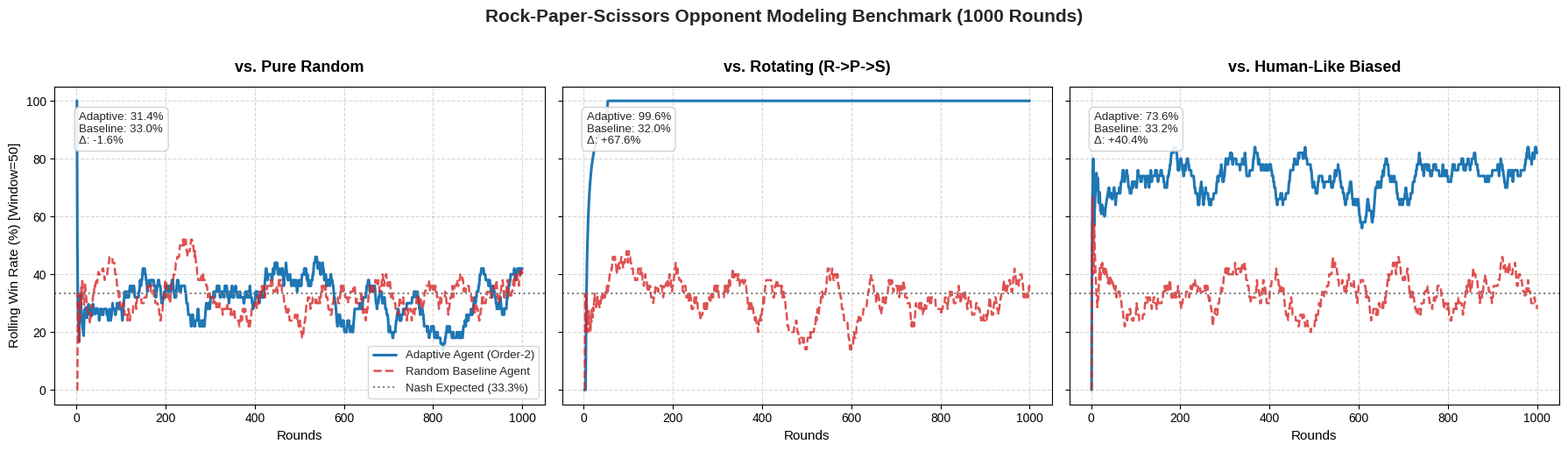

This chart was generated by the following Python code:
"""
Rock-Paper-Scissors Opponent Modeling Agent
============================================
An adaptive Rock-Paper-Scissors agent implementing an Order-N Markov chain
with hierarchical backoff to predict opponent actions and play optimal counter-moves.

Baseline opponents:
- Pure Random
- Fixed / Rotating Strategy (e.g., R -> P -> S cycle)
- Biased Streak Random (Human-like cognitive bias)
"""

import argparse
import os
import random
from collections import Counter, defaultdict
from typing import Dict, List, Optional, Tuple

import matplotlib.pyplot as plt
import numpy as np

# Valid Moves & Counter-Move Rules
MOVES: List[str] = ["R", "P", "S"]
MOVE_NAMES: Dict[str, str] = {"R": "Rock", "P": "Paper", "S": "Scissors"}
COUNTER_MOVES: Dict[str, str] = {"R": "P", "P": "S", "S": "R"}


def evaluate_round(agent_move: str, opponent_move: str) -> str:
    """Evaluate outcome from the perspective of the agent.

    Returns:
        'WIN', 'LOSS', or 'TIE'
    """
    if agent_move == opponent_move:
        return "TIE"
    elif COUNTER_MOVES[opponent_move] == agent_move:
        return "WIN"
    else:
        return "LOSS"


class OpponentModel:
    """Frequency and pattern model using an Order-N Markov Chain with Hierarchical Backoff.

    Hierarchy:
        Order-N Markov Context -> Order-(N-1) -> ... -> Order-1 -> Unigram Frequency -> Uniform Random
    """

    def __init__(self, order: int = 2, seed: Optional[int] = None):
        self.order = max(1, order)
        self.rng = random.Random(seed)
        self.history: List[str] = []
        # n_grams[k] stores mapping: tuple of k moves -> Counter of next moves
        self.n_grams: Dict[int, Dict[Tuple[str, ...], Counter]] = {
            k: defaultdict(Counter) for k in range(1, self.order + 1)
        }
        self.unigram: Counter = Counter()

    def update(self, opponent_move: str) -> None:
        """Record an observed opponent move and update n-gram count tables."""
        if opponent_move not in MOVES:
            raise ValueError(f"Invalid move '{opponent_move}'. Must be one of {MOVES}")

        # Update n-gram transitions for all k in [1, order]
        for k in range(1, self.order + 1):
            if len(self.history) >= k:
                context = tuple(self.history[-k:])
                self.n_grams[k][context][opponent_move] += 1

        # Update unigram frequency
        self.unigram[opponent_move] += 1
        self.history.append(opponent_move)

    def predict_next_move(self) -> str:
        """Predict the opponent's next move using backoff strategy."""
        # 1. Try Order-k Markov predictions from Order-N down to Order-1
        for k in range(self.order, 0, -1):
            if len(self.history) >= k:
                context = tuple(self.history[-k:])
                if context in self.n_grams[k] and self.n_grams[k][context]:
                    counts = self.n_grams[k][context]
                    max_count = max(counts.values())
                    candidates = [m for m, c in counts.items() if c == max_count]
                    return self.rng.choice(candidates)

        # 2. Fall back to Unigram frequency
        if self.unigram:
            max_count = max(self.unigram.values())
            candidates = [m for m, c in self.unigram.items() if c == max_count]
            return self.rng.choice(candidates)

        # 3. Fall back to Uniform Random when no history is available
        return self.rng.choice(MOVES)

    def get_counter_move(self) -> str:
        """Predict opponent's next move and return the winning counter-move."""
        predicted_move = self.predict_next_move()
        return COUNTER_MOVES[predicted_move]

    def reset(self) -> None:
        """Reset history and frequency counts."""
        self.history.clear()
        self.n_grams = {k: defaultdict(Counter) for k in range(1, self.order + 1)}
        self.unigram.clear()


# =====================================================================
# AGENT IMPLEMENTATIONS
# =====================================================================


class AdaptiveAgent:
    """Adaptive RPS Agent powered by the Markov OpponentModel."""

    def __init__(self, order: int = 2, seed: Optional[int] = None):
        self.model = OpponentModel(order=order, seed=seed)

    def get_move(self) -> str:
        return self.model.get_counter_move()

    def observe(self, opponent_move: str) -> None:
        self.model.update(opponent_move)

    def reset(self) -> None:
        self.model.reset()


class RandomAgent:
    """Baseline agent playing uniformly at random."""

    def __init__(self, seed: Optional[int] = None):
        self.rng = random.Random(seed)

    def get_move(self) -> str:
        return self.rng.choice(MOVES)

    def observe(self, opponent_move: str) -> None:
        pass

    def reset(self) -> None:
        pass


# =====================================================================
# BASELINE OPPONENT IMPLEMENTATIONS
# =====================================================================


class PureRandomOpponent:
    """Opponent playing pure uniform random moves (unexploitable Nash equilibrium)."""

    def __init__(self, seed: Optional[int] = None):
        self.name = "Pure Random"
        self.rng = random.Random(seed)

    def get_move(self) -> str:
        return self.rng.choice(MOVES)

    def observe(self, agent_move: str) -> None:
        pass

    def reset(self) -> None:
        pass


class RotatingOpponent:
    """Opponent playing a fixed rotating cycle (e.g. R -> P -> S -> R...)."""

    def __init__(self, cycle: Optional[List[str]] = None):
        self.name = "Rotating (R->P->S)"
        self.cycle = cycle or ["R", "P", "S"]
        self.index = 0

    def get_move(self) -> str:
        move = self.cycle[self.index % len(self.cycle)]
        self.index += 1
        return move

    def observe(self, agent_move: str) -> None:
        pass

    def reset(self) -> None:
        self.index = 0


class BiasedStreakOpponent:
    """Human-like opponent with marginal move bias (50% R, 30% P, 20% S) and streak bias.

    Simulates cognitive bias where humans non-randomly repeat their previous action.
    """

    def __init__(
        self,
        weights: Optional[Dict[str, float]] = None,
        streak_prob: float = 0.60,
        seed: Optional[int] = None,
    ):
        self.name = "Human-Like Biased"
        self.weights = weights or {"R": 0.50, "P": 0.30, "S": 0.20}
        self.streak_prob = streak_prob
        self.rng = random.Random(seed)
        self.last_move: Optional[str] = None

        # Normalize weights
        total = sum(self.weights.values())
        self.moves = list(self.weights.keys())
        self.probs = [self.weights[m] / total for m in self.moves]

    def get_move(self) -> str:
        if self.last_move is not None and self.rng.random() < self.streak_prob:
            move = self.last_move
        else:
            move = self.rng.choices(self.moves, weights=self.probs, k=1)[0]
        self.last_move = move
        return move

    def observe(self, agent_move: str) -> None:
        pass

    def reset(self) -> None:
        self.last_move = None


# =====================================================================
# SIMULATION & BENCHMARKING ENGINE
# =====================================================================


def run_matchup(agent, opponent, rounds: int) -> Dict[str, np.ndarray]:
    """Simulate a match of N rounds between an agent and an opponent."""
    agent.reset()
    opponent.reset()

    agent_moves = []
    opponent_moves = []
    outcomes = []
    win_flags = []

    for _ in range(rounds):
        a_move = agent.get_move()
        o_move = opponent.get_move()

        outcome = evaluate_round(a_move, o_move)
        agent.observe(o_move)
        opponent.observe(a_move)

        agent_moves.append(a_move)
        opponent_moves.append(o_move)
        outcomes.append(outcome)
        win_flags.append(1.0 if outcome == "WIN" else 0.0)

    win_flags_arr = np.array(win_flags)
    wins = outcomes.count("WIN")
    losses = outcomes.count("LOSS")
    ties = outcomes.count("TIE")

    return {
        "wins": wins,
        "losses": losses,
        "ties": ties,
        "win_rate": wins / rounds,
        "loss_rate": losses / rounds,
        "tie_rate": ties / rounds,
        "win_flags": win_flags_arr,
        "outcomes": outcomes,
    }


def calculate_rolling_win_rate(win_flags: np.ndarray, window: int = 50) -> np.ndarray:
    """Calculate rolling average win-rate over time."""
    n = len(win_flags)
    rolling = np.zeros(n)
    for i in range(n):
        start_idx = max(0, i - window + 1)
        rolling[i] = np.mean(win_flags[start_idx : i + 1])
    return rolling


def plot_simulation_results(
    results: List[Dict],
    rounds: int,
    output_path: str = "docs/winrate_plot.png",
    window: int = 50,
) -> None:
    """Generate and save publication-quality rolling win-rate comparison plots."""
    os.makedirs(os.path.dirname(output_path), exist_ok=True)

    num_opponents = len(results)
    fig, axes = plt.subplots(1, num_opponents, figsize=(6 * num_opponents, 5), sharey=True)

    if num_opponents == 1:
        axes = [axes]

    # Clean modern styling
    plt.style.use("seaborn-v0_8-whitegrid" if "seaborn-v0_8-whitegrid" in plt.style.available else "default")

    for ax, res in zip(axes, results):
        opp_name = res["opponent_name"]
        adaptive_rolling = calculate_rolling_win_rate(res["adaptive"]["win_flags"], window=window)
        random_rolling = calculate_rolling_win_rate(res["random"]["win_flags"], window=window)
        x_axis = np.arange(1, rounds + 1)

        # Plot curves
        ax.plot(
            x_axis,
            adaptive_rolling * 100,
            label=f"Adaptive Agent (Order-2)",
            color="#1f77b4",
            linewidth=2.2,
        )
        ax.plot(
            x_axis,
            random_rolling * 100,
            label="Random Baseline Agent",
            color="#d62728",
            linestyle="--",
            linewidth=1.8,
            alpha=0.8,
        )

        # Reference baseline at 33.3%
        ax.axhline(
            y=33.33,
            color="#7f7f7f",
            linestyle=":",
            linewidth=1.5,
            label="Nash Expected (33.3%)",
        )

        ax.set_title(f"vs. {opp_name}", fontsize=13, fontweight="bold", pad=12)
        ax.set_xlabel("Rounds", fontsize=11)
        ax.set_ylim(-5, 105)
        ax.grid(True, linestyle="--", alpha=0.5)

        # Subtitle metrics box
        delta_str = f"Δ: {res['delta_win_rate'] * 100:+.1f}%"
        ax.text(
            0.05,
            0.92,
            f"Adaptive: {res['adaptive']['win_rate'] * 100:.1f}%\nBaseline: {res['random']['win_rate'] * 100:.1f}%\n{delta_str}",
            transform=ax.transAxes,
            fontsize=9.5,
            verticalalignment="top",
            bbox=dict(boxstyle="round,pad=0.4", facecolor="white", edgecolor="#cccccc", alpha=0.9),
        )

    axes[0].set_ylabel(f"Rolling Win Rate (%) [Window={window}]", fontsize=11)
    axes[0].legend(loc="lower right", frameon=True, fontsize=9.5)

    plt.suptitle(
        f"Rock-Paper-Scissors Opponent Modeling Benchmark ({rounds} Rounds)",
        fontsize=15,
        fontweight="bold",
        y=1.02,
    )
    plt.tight_layout()
    plt.savefig(output_path, dpi=300, bbox_inches="tight")
    plt.close()
    print(f"\n[Plot Saved] Visualization successfully exported to: {output_path}")


def run_benchmark(
    rounds: int = 1000,
    order: int = 2,
    seed: Optional[int] = 42,
    plot_path: str = "docs/winrate_plot.png",
) -> List[Dict]:
    """Execute complete benchmark suite across all baseline opponents and print results table."""
    opponents = [
        PureRandomOpponent(seed=seed),
        RotatingOpponent(cycle=["R", "P", "S"]),
        BiasedStreakOpponent(weights={"R": 0.50, "P": 0.30, "S": 0.20}, streak_prob=0.60, seed=seed),
    ]

    benchmark_results = []

    for opponent in opponents:
        adaptive_agent = AdaptiveAgent(order=order, seed=seed)
        random_agent = RandomAgent(seed=seed)

        adaptive_res = run_matchup(adaptive_agent, opponent, rounds=rounds)
        random_res = run_matchup(random_agent, opponent, rounds=rounds)

        delta = adaptive_res["win_rate"] - random_res["win_rate"]

        benchmark_results.append(
            {
                "opponent_name": opponent.name,
                "adaptive": adaptive_res,
                "random": random_res,
                "delta_win_rate": delta,
            }
        )

    # Print Formatted Results Table
    header_fmt = "| {:<22} | {:>14} | {:>14} | {:>14} | {:>14} | {:>14} |"
    row_fmt = "| {:<22} | {:>13.1f}% | {:>13.1f}% | {:>13.1f}% | {:>13.1f}% | {:>+13.1f}% |"
    separator = "+------------------------+----------------+----------------+----------------+----------------+----------------+"

    print("\n" + "=" * 100)
    print(f"  RPS OPPONENT MODELING BENCHMARK RESULTS (Rounds: {rounds}, Markov Order: {order}, Seed: {seed})")
    print("=" * 100)
    print(separator)
    print(
        header_fmt.format(
            "Opponent Strategy",
            "Adaptive Win%",
            "Adaptive Loss%",
            "Adaptive Tie%",
            "Random Base Win%",
            "Delta Win%",
        )
    )
    print(separator)

    for r in benchmark_results:
        print(
            row_fmt.format(
                r["opponent_name"],
                r["adaptive"]["win_rate"] * 100,
                r["adaptive"]["loss_rate"] * 100,
                r["adaptive"]["tie_rate"] * 100,
                r["random"]["win_rate"] * 100,
                r["delta_win_rate"] * 100,
            )
        )
    print(separator)
    print(
        " Note: Delta Win% = (Adaptive Agent Win Rate) - (Random Baseline Agent Win Rate)\n"
    )

    # Generate Plot
    plot_simulation_results(benchmark_results, rounds=rounds, output_path=plot_path)

    return benchmark_results


def play_interactive(order: int = 2) -> None:
    """Run an interactive live console session allowing a human to play against the adaptive agent."""
    agent = AdaptiveAgent(order=order)
    human_wins = 0
    agent_wins = 0
    ties = 0
    round_num = 1

    print("\n" + "=" * 65)
    print("  LIVE INTERACTIVE MATCH: HUMAN vs. ADAPTIVE MARKOV AGENT")
    print(f"  (Markov Order: {order} with Hierarchical Backoff)")
    print("=" * 65)
    print("  Controls: [R]ock, [P]aper, [S]cissors, or [Q]uit")
    print("-" * 65)

    try:
        while True:
            user_input = input(f"\n[Round {round_num}] Your move (R/P/S or Q): ").strip().upper()
            if user_input in ["Q", "QUIT", "EXIT"]:
                break
            if user_input not in MOVES:
                print("  [!] Invalid input. Please enter 'R', 'P', 'S', or 'Q' to quit.")
                continue

            # Agent predicts and picks counter-move
            predicted_opponent_move = agent.model.predict_next_move()
            agent_move = COUNTER_MOVES[predicted_opponent_move]

            # Evaluate outcome
            outcome = evaluate_round(agent_move, user_input)
            agent.observe(user_input)

            # Record stats
            if outcome == "WIN":
                agent_wins += 1
                result_str = "\033[91mAI WINS!\033[0m"
            elif outcome == "LOSS":
                human_wins += 1
                result_str = "\033[92mYOU WIN!\033[0m"
            else:
                ties += 1
                result_str = "\033[93mTIE!\033[0m"

            total_games = human_wins + agent_wins + ties
            ai_winrate = (agent_wins / total_games) * 100

            print(f"  -> You played: {MOVE_NAMES[user_input]} ({user_input})")
            print(f"  -> AI predicted: {MOVE_NAMES[predicted_opponent_move]} ({predicted_opponent_move}) | AI played: {MOVE_NAMES[agent_move]} ({agent_move})")
            print(f"  -> Result: {result_str}")
            print(f"  [Score] You: {human_wins} | AI: {agent_wins} | Ties: {ties} (AI Win-Rate: {ai_winrate:.1f}%)")

            round_num += 1

    except (KeyboardInterrupt, EOFError):
        pass

    print("\n" + "=" * 65)
    print("  MATCH SUMMARY")
    print("=" * 65)
    total_games = human_wins + agent_wins + ties
    if total_games > 0:
        print(f"  Total Rounds Played : {total_games}")
        print(f"  Your Wins           : {human_wins} ({(human_wins/total_games)*100:.1f}%)")
        print(f"  AI Wins             : {agent_wins} ({(agent_wins/total_games)*100:.1f}%)")
        print(f"  Ties                : {ties} ({(ties/total_games)*100:.1f}%)")
    else:
        print("  No rounds played.")
    print("=" * 65 + "\n")


def main():
    parser = argparse.ArgumentParser(
        description="Rock-Paper-Scissors Adaptive Opponent Modeling Simulation"
    )
    parser.add_argument(
        "--rounds",
        type=int,
        default=1000,
        help="Number of simulation rounds per opponent (default: 1000)",
    )
    parser.add_argument(
        "--order",
        type=int,
        default=2,
        help="Markov Chain order for pattern modeling (default: 2)",
    )
    parser.add_argument(
        "--seed",
        type=int,
        default=42,
        help="Random seed for reproducibility (default: 42)",
    )
    parser.add_argument(
        "--plot-path",
        type=str,
        default="docs/winrate_plot.png",
        help="Destination path for the generated plot (default: docs/winrate_plot.png)",
    )
    parser.add_argument(
        "-i",
        "--interactive",
        action="store_true",
        help="Play live interactively in the console against the adaptive agent",
    )

    args = parser.parse_args()

    if args.interactive:
        play_interactive(order=args.order)
    else:
        run_benchmark(
            rounds=args.rounds,
            order=args.order,
            seed=args.seed,
            plot_path=args.plot_path,
        )


if __name__ == "__main__":
    main()
